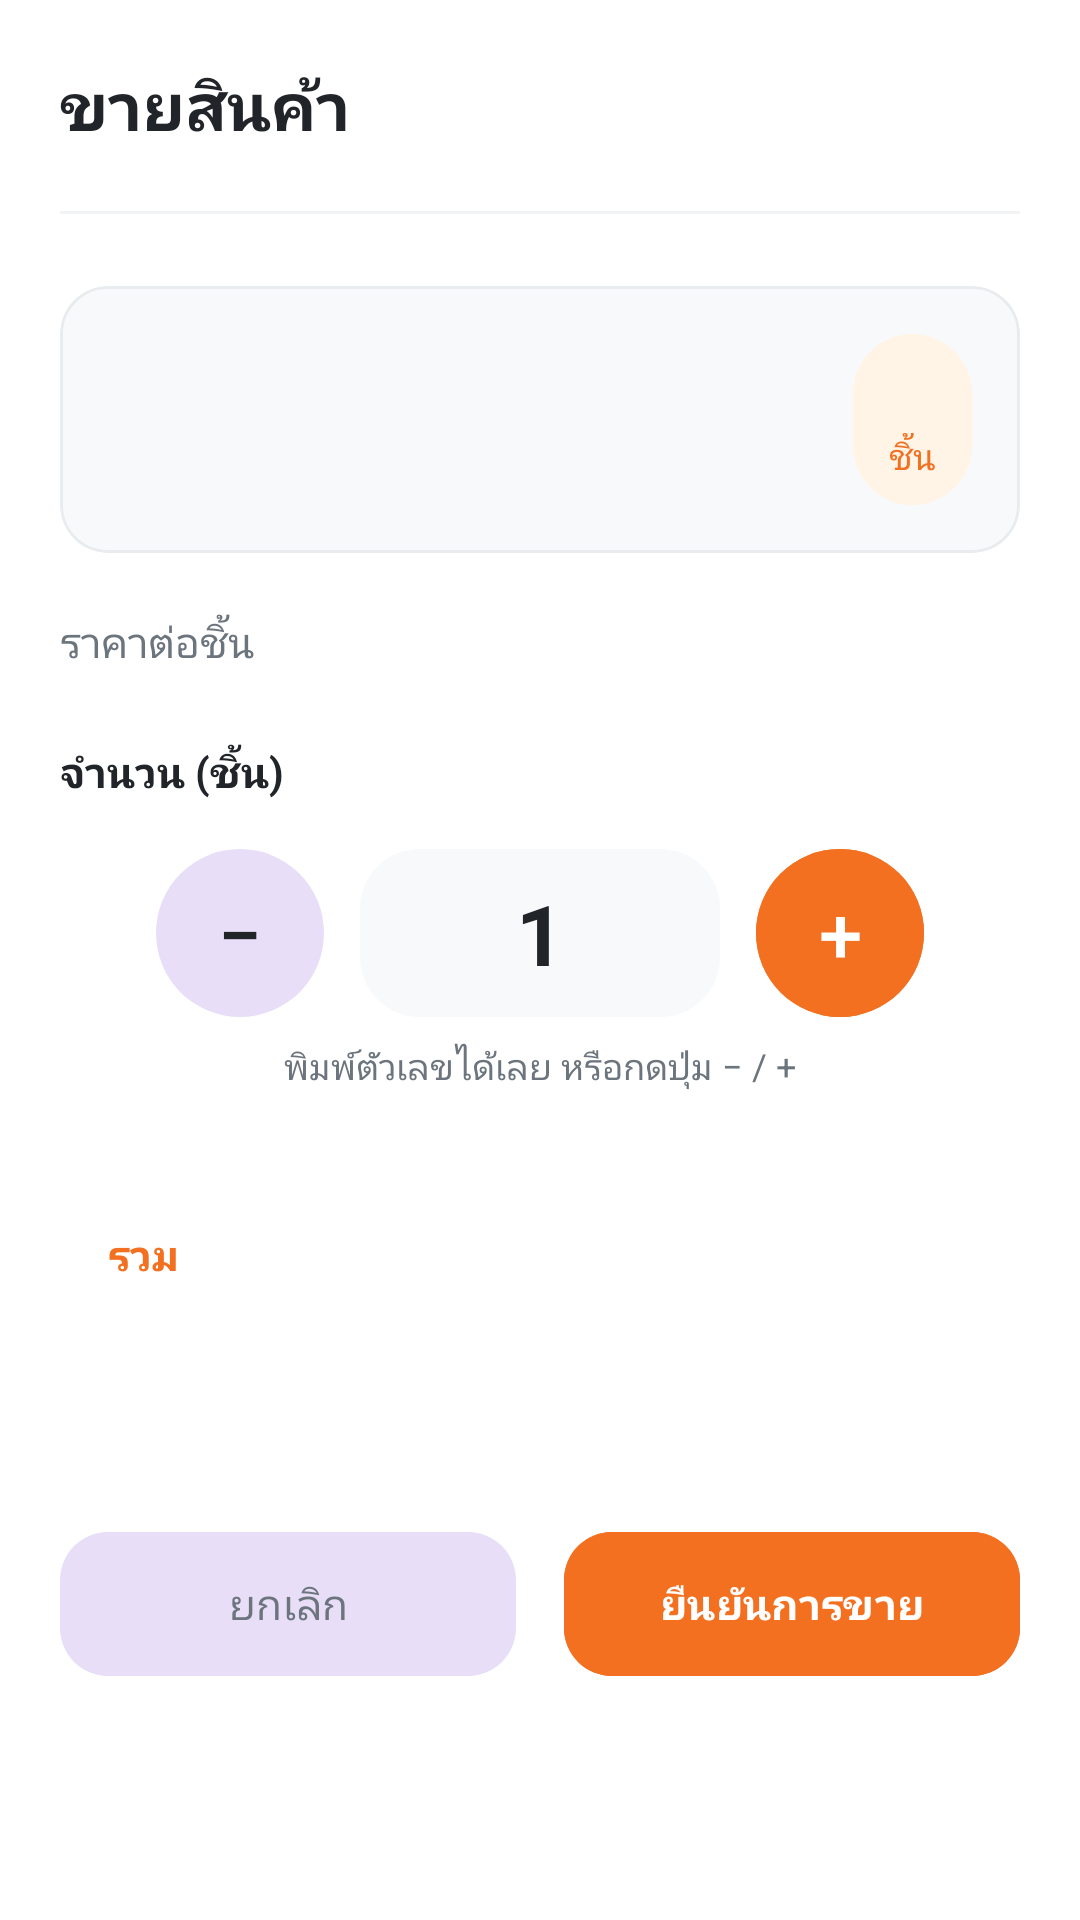

Produce the Android XML layout that renders to this screen, including the resource entries it uses.
<!-- AndroidManifest.xml: application theme Theme.SaiThongGroceryApp -->
<!-- res/layout/sell_product.xml -->
<?xml version="1.0" encoding="utf-8"?>
<ScrollView xmlns:android="http://schemas.android.com/apk/res/android"
    xmlns:app="http://schemas.android.com/apk/res-auto"
    android:layout_width="match_parent"
    android:layout_height="match_parent"
    android:background="@color/white"
    android:fillViewport="true"
    android:scrollbars="none">

    <LinearLayout
        android:layout_width="match_parent"
        android:layout_height="wrap_content"
        android:orientation="vertical"
        android:padding="20dp">

        <TextView
            android:layout_width="wrap_content"
            android:layout_height="wrap_content"
            android:text="@string/sell_title"
            android:textColor="@color/text_primary"
            android:textSize="22sp"
            android:textStyle="bold" />

        <View
            android:layout_width="match_parent"
            android:layout_height="1dp"
            android:layout_marginTop="20dp"
            android:background="#F1F3F5" />

        
        <com.google.android.material.card.MaterialCardView
            android:layout_width="match_parent"
            android:layout_height="wrap_content"
            android:layout_marginTop="24dp"
            app:cardBackgroundColor="@color/background_gray"
            app:cardCornerRadius="16dp"
            app:cardElevation="0dp"
            app:strokeColor="#E9ECEF"
            app:strokeWidth="1dp">

            <RelativeLayout
                android:layout_width="match_parent"
                android:layout_height="wrap_content"
                android:padding="16dp">

                <LinearLayout
                    android:layout_width="wrap_content"
                    android:layout_height="wrap_content"
                    android:orientation="vertical">

                    <TextView
                        android:id="@+id/tv_sell_product_name"
                        android:layout_width="wrap_content"
                        android:layout_height="wrap_content"
                        android:textColor="@color/text_primary"
                        android:textSize="18sp"
                        android:textStyle="bold" />

                    <TextView
                        android:id="@+id/tv_sell_product_category"
                        android:layout_width="wrap_content"
                        android:layout_height="wrap_content"
                        android:textColor="@color/text_secondary"
                        android:textSize="14sp" />
                </LinearLayout>

                <LinearLayout
                    android:layout_width="wrap_content"
                    android:layout_height="wrap_content"
                    android:layout_alignParentEnd="true"
                    android:layout_centerVertical="true"
                    android:background="@drawable/bg_tag_orange"
                    android:gravity="center"
                    android:orientation="vertical"
                    android:paddingHorizontal="12dp"
                    android:paddingVertical="8dp">

                    <TextView
                        android:id="@+id/tv_sell_stock_val"
                        android:layout_width="wrap_content"
                        android:layout_height="wrap_content"
                        android:textColor="@color/brand_orange"
                        android:textSize="18sp"
                        android:textStyle="bold" />

                    <TextView
                        android:layout_width="wrap_content"
                        android:layout_height="wrap_content"
                        android:text="@string/unit_piece_word"
                        android:textColor="@color/brand_orange"
                        android:textSize="12sp" />
                </LinearLayout>
            </RelativeLayout>
        </com.google.android.material.card.MaterialCardView>

        
        <LinearLayout
            android:layout_width="match_parent"
            android:layout_height="wrap_content"
            android:layout_marginTop="20dp"
            android:orientation="horizontal">

            <TextView
                android:layout_width="0dp"
                android:layout_height="wrap_content"
                android:layout_weight="1"
                android:text="@string/sell_unit_price_label"
                android:textColor="@color/text_secondary" />

            <TextView
                android:id="@+id/tv_sell_unit_price"
                android:layout_width="wrap_content"
                android:layout_height="wrap_content"
                android:textColor="@color/text_primary"
                android:textStyle="bold" />
        </LinearLayout>

        
        <TextView
            android:layout_width="wrap_content"
            android:layout_height="wrap_content"
            android:layout_marginTop="24dp"
            android:text="@string/sell_qty_label"
            android:textColor="@color/text_primary"
            android:textStyle="bold" />

        <LinearLayout
            android:layout_width="match_parent"
            android:layout_height="wrap_content"
            android:layout_marginTop="16dp"
            android:gravity="center"
            android:orientation="horizontal">

            <com.google.android.material.button.MaterialButton
                android:id="@+id/btn_sell_minus"
                style="@style/Widget.Material3.Button.TonalButton"
                android:layout_width="56dp"
                android:layout_height="56dp"
                android:contentDescription="@string/sell_decrease"
                android:insetLeft="0dp"
                android:insetTop="0dp"
                android:insetRight="0dp"
                android:insetBottom="0dp"
                android:padding="0dp"
                android:text="−"
                android:textColor="@color/text_primary"
                android:textSize="26sp"
                app:cornerRadius="28dp" />

            <EditText
                android:id="@+id/et_sell_qty"
                android:layout_width="120dp"
                android:layout_height="56dp"
                android:layout_marginHorizontal="12dp"
                android:background="@drawable/bg_rounded_gray"
                android:gravity="center"
                android:importantForAutofill="no"
                android:imeOptions="actionDone"
                android:inputType="number"
                android:maxLength="6"
                android:paddingHorizontal="8dp"
                android:selectAllOnFocus="true"
                android:text="1"
                android:textColor="@color/text_primary"
                android:textSize="28sp"
                android:textStyle="bold" />

            <com.google.android.material.button.MaterialButton
                android:id="@+id/btn_sell_plus"
                android:layout_width="56dp"
                android:layout_height="56dp"
                android:backgroundTint="@color/brand_orange"
                android:contentDescription="@string/sell_increase"
                android:insetLeft="0dp"
                android:insetTop="0dp"
                android:insetRight="0dp"
                android:insetBottom="0dp"
                android:padding="0dp"
                android:text="+"
                android:textColor="@color/white"
                android:textSize="26sp"
                app:cornerRadius="28dp" />
        </LinearLayout>

        <TextView
            android:layout_width="match_parent"
            android:layout_height="wrap_content"
            android:layout_marginTop="8dp"
            android:gravity="center"
            android:text="@string/sell_qty_hint"
            android:textColor="@color/text_secondary"
            android:textSize="12sp" />

        <TextView
            android:id="@+id/tv_sell_error"
            android:layout_width="match_parent"
            android:layout_height="wrap_content"
            android:layout_marginTop="8dp"
            android:gravity="center"
            android:textColor="@color/brand_red"
            android:textSize="13sp"
            android:visibility="gone" />

        
        <LinearLayout
            android:layout_width="match_parent"
            android:layout_height="wrap_content"
            android:layout_marginTop="24dp"
            android:background="@drawable/bg_rounded_orange_light"
            android:gravity="center_vertical"
            android:orientation="horizontal"
            android:padding="16dp">

            <TextView
                android:layout_width="0dp"
                android:layout_height="wrap_content"
                android:layout_weight="1"
                android:text="@string/sell_total_label"
                android:textColor="@color/brand_orange"
                android:textStyle="bold" />

            <TextView
                android:id="@+id/tv_sell_total_val"
                android:layout_width="wrap_content"
                android:layout_height="wrap_content"
                android:textColor="@color/brand_orange"
                android:textSize="22sp"
                android:textStyle="bold" />
        </LinearLayout>

        <TextView
            android:id="@+id/tv_sell_after_stock"
            android:layout_width="wrap_content"
            android:layout_height="wrap_content"
            android:layout_marginTop="8dp"
            android:layout_marginStart="4dp"
            android:textColor="@color/text_secondary"
            android:textSize="13sp" />

        
        <LinearLayout
            android:layout_width="match_parent"
            android:layout_height="wrap_content"
            android:layout_marginTop="32dp"
            android:orientation="horizontal">

            <com.google.android.material.button.MaterialButton
                android:id="@+id/btn_sell_cancel"
                style="@style/Widget.Material3.Button.TonalButton"
                android:layout_width="0dp"
                android:layout_height="56dp"
                android:layout_marginEnd="8dp"
                android:layout_weight="1"
                android:text="@string/cancel"
                android:textColor="@color/text_secondary"
                app:cornerRadius="16dp" />

            <com.google.android.material.button.MaterialButton
                android:id="@+id/btn_confirm_sell"
                android:layout_width="0dp"
                android:layout_height="56dp"
                android:layout_marginStart="8dp"
                android:layout_weight="1"
                android:backgroundTint="@color/brand_orange"
                android:text="@string/sell_confirm"
                android:textStyle="bold"
                app:cornerRadius="16dp" />
        </LinearLayout>

    </LinearLayout>
</ScrollView>
<!-- resources referenced by this layout -->
<resources>
  <color name="background_gray">#F8F9FA</color>
  <color name="brand_orange">#F37021</color>
  <color name="brand_red">#F44336</color>
  <color name="text_primary">#212529</color>
  <color name="text_secondary">#6C757D</color>
  <color name="white">#FFFFFFFF</color>
  <!-- drawable bg_rounded_gray (drawable) -->
  <?xml version="1.0" encoding="utf-8"?>
  
  <shape xmlns:android="http://schemas.android.com/apk/res/android">
      <solid android:color="@color/background_gray" />
      <corners android:radius="20dp" />
  </shape>
  <!-- drawable bg_tag_orange (drawable) -->
  <?xml version="1.0" encoding="utf-8"?>
  
  <shape xmlns:android="http://schemas.android.com/apk/res/android">
      <solid android:color="@color/light_orange" />
      <corners android:radius="100dp" />
  </shape>
  <string name="cancel">ยกเลิก</string>
  <string name="sell_confirm">ยืนยันการขาย</string>
  <string name="sell_decrease">ลดจำนวน</string>
  <string name="sell_increase">เพิ่มจำนวน</string>
  <string name="sell_qty_hint">พิมพ์ตัวเลขได้เลย หรือกดปุ่ม − / +</string>
  <string name="sell_qty_label">จำนวน (ชิ้น)</string>
  <string name="sell_title">ขายสินค้า</string>
  <string name="sell_total_label">รวม</string>
  <string name="sell_unit_price_label">ราคาต่อชิ้น</string>
  <string name="unit_piece_word">ชิ้น</string>
  <style name="Theme.SaiThongGroceryApp" parent="Base.Theme.SaiThongGroceryApp" />
  <color name="light_orange">#FFF4E5</color>
  <style name="Base.Theme.SaiThongGroceryApp" parent="Theme.Material3.DayNight.NoActionBar">
          
          
      </style>
</resources>
